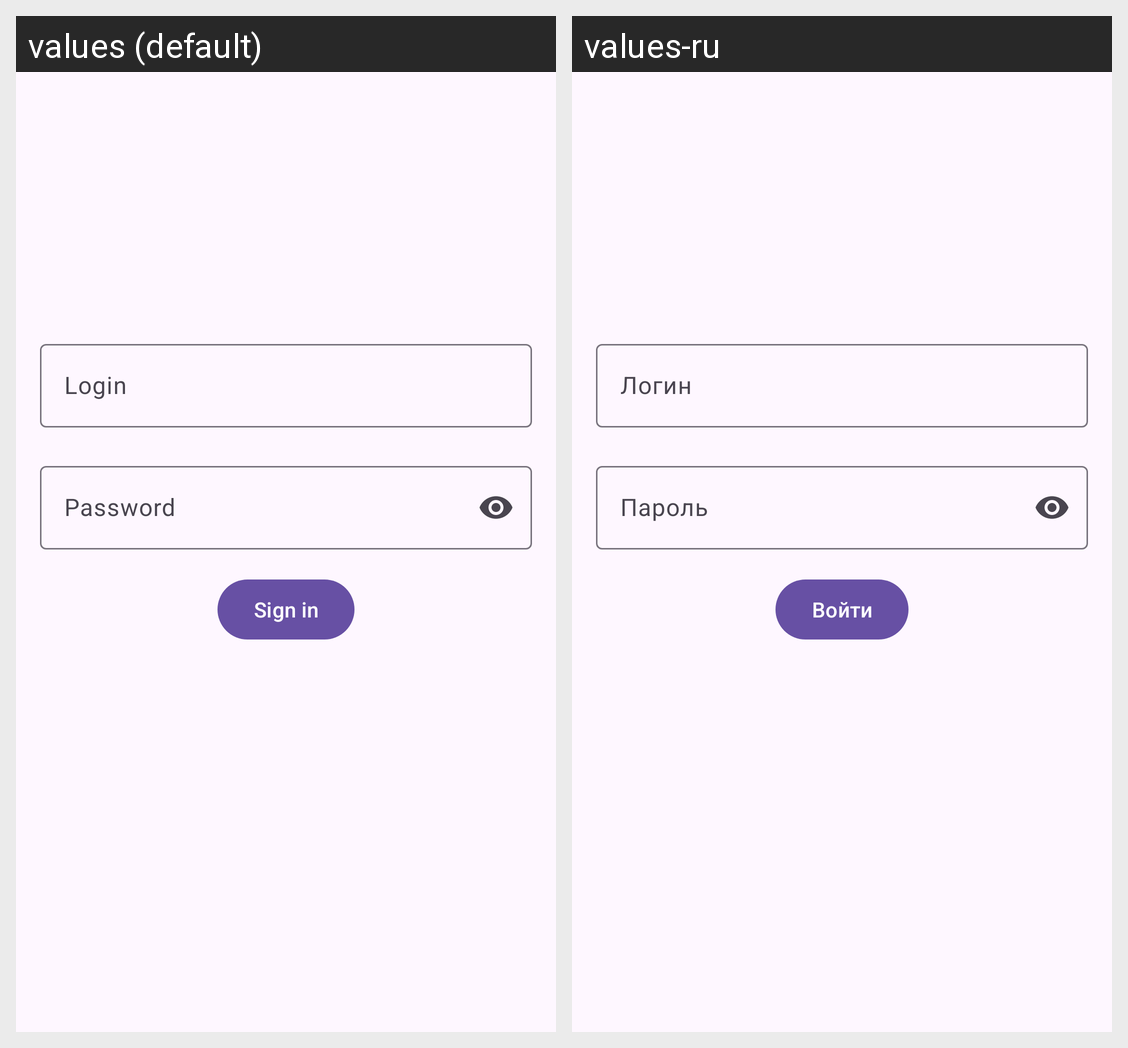

The Android screen above is rendered under two locales of the same app. Produce the string resources it draws, with the default and per-locale values.
Android screen res/layout/fragment_sign_in.xml rendered under 2 locales, left to right: values (default), values-ru. Device: Nexus 5 (rendered at 1080×1920; each locale shown at half size, 540×960, under a caption strip naming it); theme Theme.LearningAndTrying.
Strings drawn on this screen, with the default value and each locale's value (text and hints the layout hard-codes, and strings that could not be matched under every locale, appear in the picture but are not listed):

login
  values: Login
  values-ru: Логин

password
  values: Password
  values-ru: Пароль

sign_in
  values: Sign in
  values-ru: Войти
